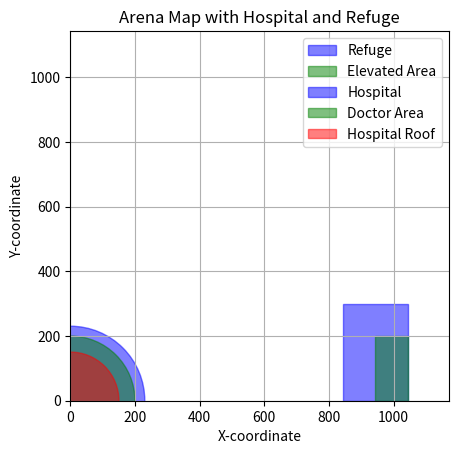

This figure's Python source:
import matplotlib.pyplot as plt
from matplotlib.patches import Rectangle, Circle

# Arena dimensions
arena_width = 1171
arena_height = 1143

# Refuge dimensions and coordinates
refuge_x = 943  # 1143 - 200 (offset from right side)
refuge_y = 0
refuge_width = 200
refuge_length = 300

# Hospital dimensions
hospital_center_x = 0
hospital_center_y = 0
hospital_radius = 230.5

def create_map():
    # Create the figure and axis
    fig, ax = plt.subplots()
    ax.set_xlim(0, arena_width)
    ax.set_ylim(0, arena_height)
    ax.set_aspect('equal')

    # Draw refuge (rectangular)
    refuge_rect = Rectangle((refuge_x - 100, refuge_y), refuge_width, refuge_length, color="blue", alpha=0.5)
    elevated = Rectangle((refuge_x, refuge_y), 100, 200, color="green", alpha=0.5)
    ax.add_patch(refuge_rect)
    ax.add_patch(elevated)

    # Draw hospital (circular)
    hospital_circle = Circle((hospital_center_x, hospital_center_y), hospital_radius, color="blue", alpha=0.5)
    hospital_circle_till_doctor = Circle((hospital_center_x, hospital_center_y), 200, color="green", alpha=0.5)
    hospital_roof = Circle((hospital_center_x, hospital_center_y), 150.5, color="red", alpha=0.5)
    ax.add_patch(hospital_circle)
    ax.add_patch(hospital_circle_till_doctor)
    ax.add_patch(hospital_roof)

    # Set titles and labels
    ax.set_title("Arena Map with Hospital and Refuge")
    ax.set_xlabel("X-coordinate")
    ax.set_ylabel("Y-coordinate")
    ax.legend(["Refuge", "Elevated Area", "Hospital", "Doctor Area", "Hospital Roof"])

    # Show the map
    plt.grid(True)
    plt.show()
create_map()